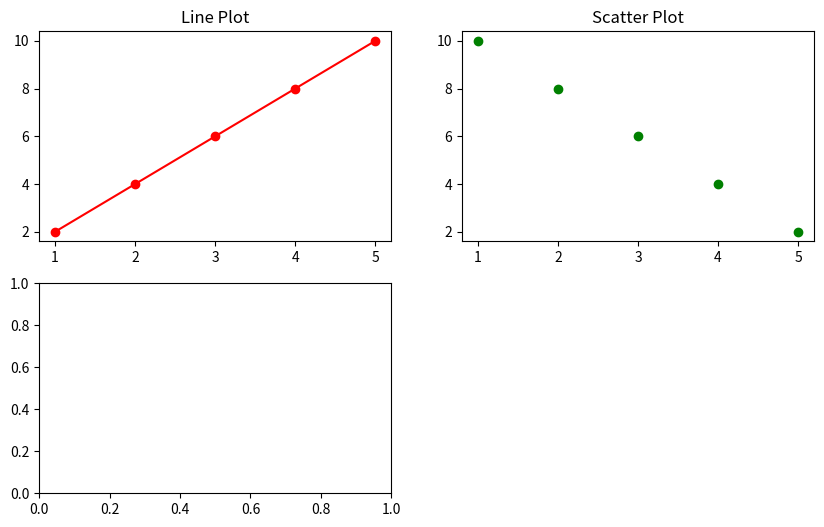

Source code (Python): (Note: this script raises an exception after producing the figure.)
import matplotlib.pyplot as plt
x = [1, 2, 3, 4, 5]
y1 = [2, 4, 6, 8, 10]
y2 = [10, 8, 6, 4, 2]
plt.figure(figsize=(10, 6))
plt.subplot(2, 2, 1)
plt.plot(x, y1, 'r-o')
plt.title("Line Plot")
plt.subplot(2, 2, 2)
plt.scatter(x, y2, color='green')
plt.title("Scatter Plot")
plt.subplot(2, 2, 3)
plt.bar(x, y1, color='p')
plt.title("Bar Chart")
plt.subplot(2, 2, 4)
plt.barh(x, y2, color='orange')
plt.title("Horizontal Bar Chart")
plt.tight_layout()
plt.show()
